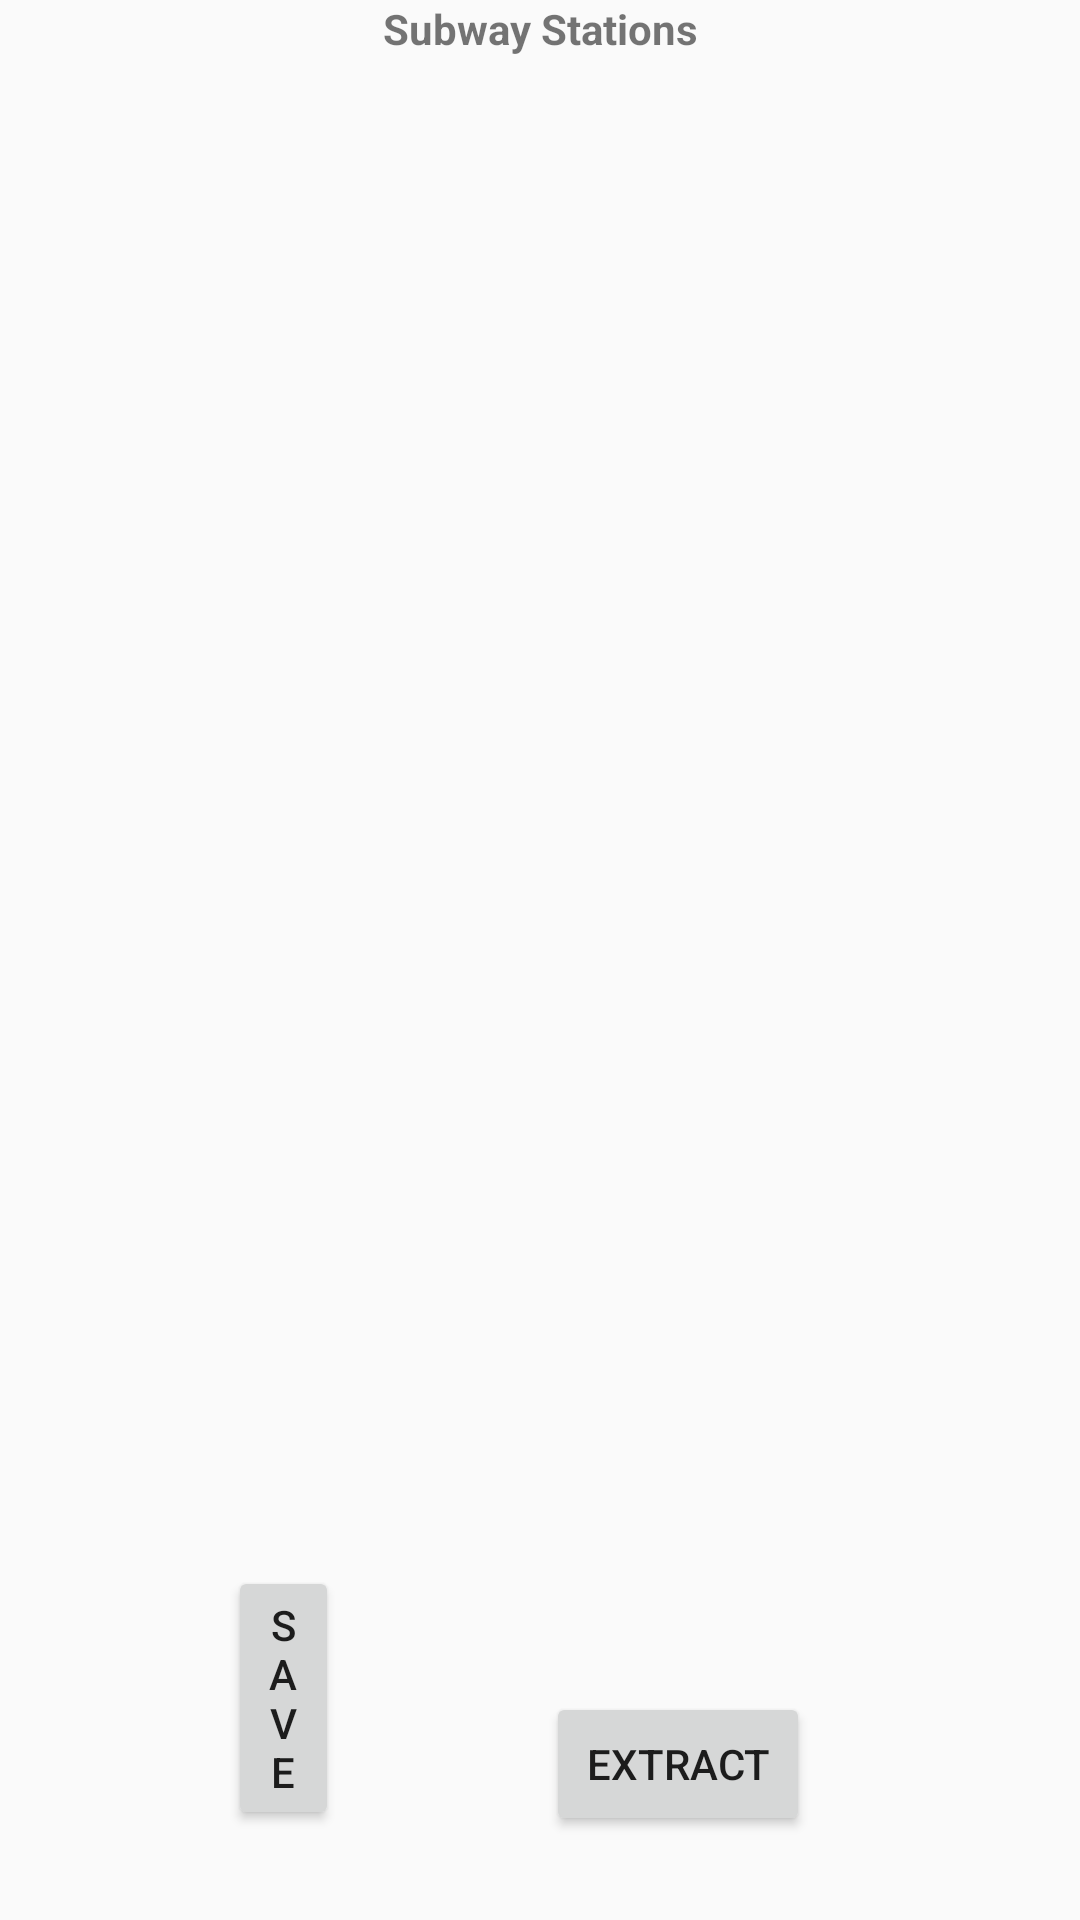

Produce the Android XML layout that renders to this screen, including the resource entries it uses.
<!-- AndroidManifest.xml: application theme AppTheme -->
<!-- res/layout/activity_show_db.xml -->
<?xml version="1.0" encoding="utf-8"?>
<RelativeLayout xmlns:android="http://schemas.android.com/apk/res/android"
    xmlns:app="http://schemas.android.com/apk/res-auto"
    xmlns:tools="http://schemas.android.com/tools"
    android:layout_width="match_parent"
    android:layout_height="match_parent"
    android:orientation="vertical"
    tools:context=".ShowDBActivity">

    <TextView
        android:id="@+id/tvSubways"
        android:layout_width="match_parent"
        android:layout_height="wrap_content"
        android:layout_weight="1"
        android:text="@string/subway_stations"
        android:textAlignment="center"
        android:textStyle="bold" />
    <ScrollView
        android:layout_width="match_parent"
        android:layout_height="wrap_content">
        <TextView
            android:id="@+id/tvContent"
            android:layout_width="wrap_content"
            android:layout_height="wrap_content"/>
    </ScrollView>

    <Button
        android:id="@+id/btnExtract"
        android:layout_width="wrap_content"
        android:layout_height="wrap_content"
        android:layout_alignParentStart="true"
        android:layout_alignParentEnd="true"
        android:layout_alignParentBottom="true"
        android:layout_marginStart="76dp"
        android:layout_marginEnd="247dp"
        android:layout_marginBottom="30dp"
        android:onClick="writeToTxt"
        android:text="@string/save" />

    <Button
        android:id="@+id/button"
        android:layout_width="wrap_content"
        android:layout_height="wrap_content"
        android:layout_alignParentEnd="true"
        android:layout_alignParentBottom="true"
        android:layout_marginEnd="90dp"
        android:layout_marginBottom="28dp"
        android:text="@string/extract"
        android:onClick="extractFromTxt"/>
</RelativeLayout>
<!-- resources referenced by this layout -->
<resources>
  <string name="extract">EXTRACT</string>
  <string name="save">SAVE</string>
  <string name="subway_stations">Subway Stations</string>
  <style name="AppTheme" parent="Theme.AppCompat.Light">
          
          <item name="colorPrimary">@color/colorPrimary</item>
          <item name="colorPrimaryDark">@color/colorPrimaryDark</item>
          <item name="colorAccent">@color/colorAccent</item>
      </style>
  <!-- not gathered from this repository: default colours our renderer supplied (Android Studio template values) -->
  <color name="colorPrimary">#FF6200EE</color>
  <color name="colorPrimaryDark">#FF3700B3</color>
  <color name="colorAccent">#FF03DAC5</color>
</resources>
